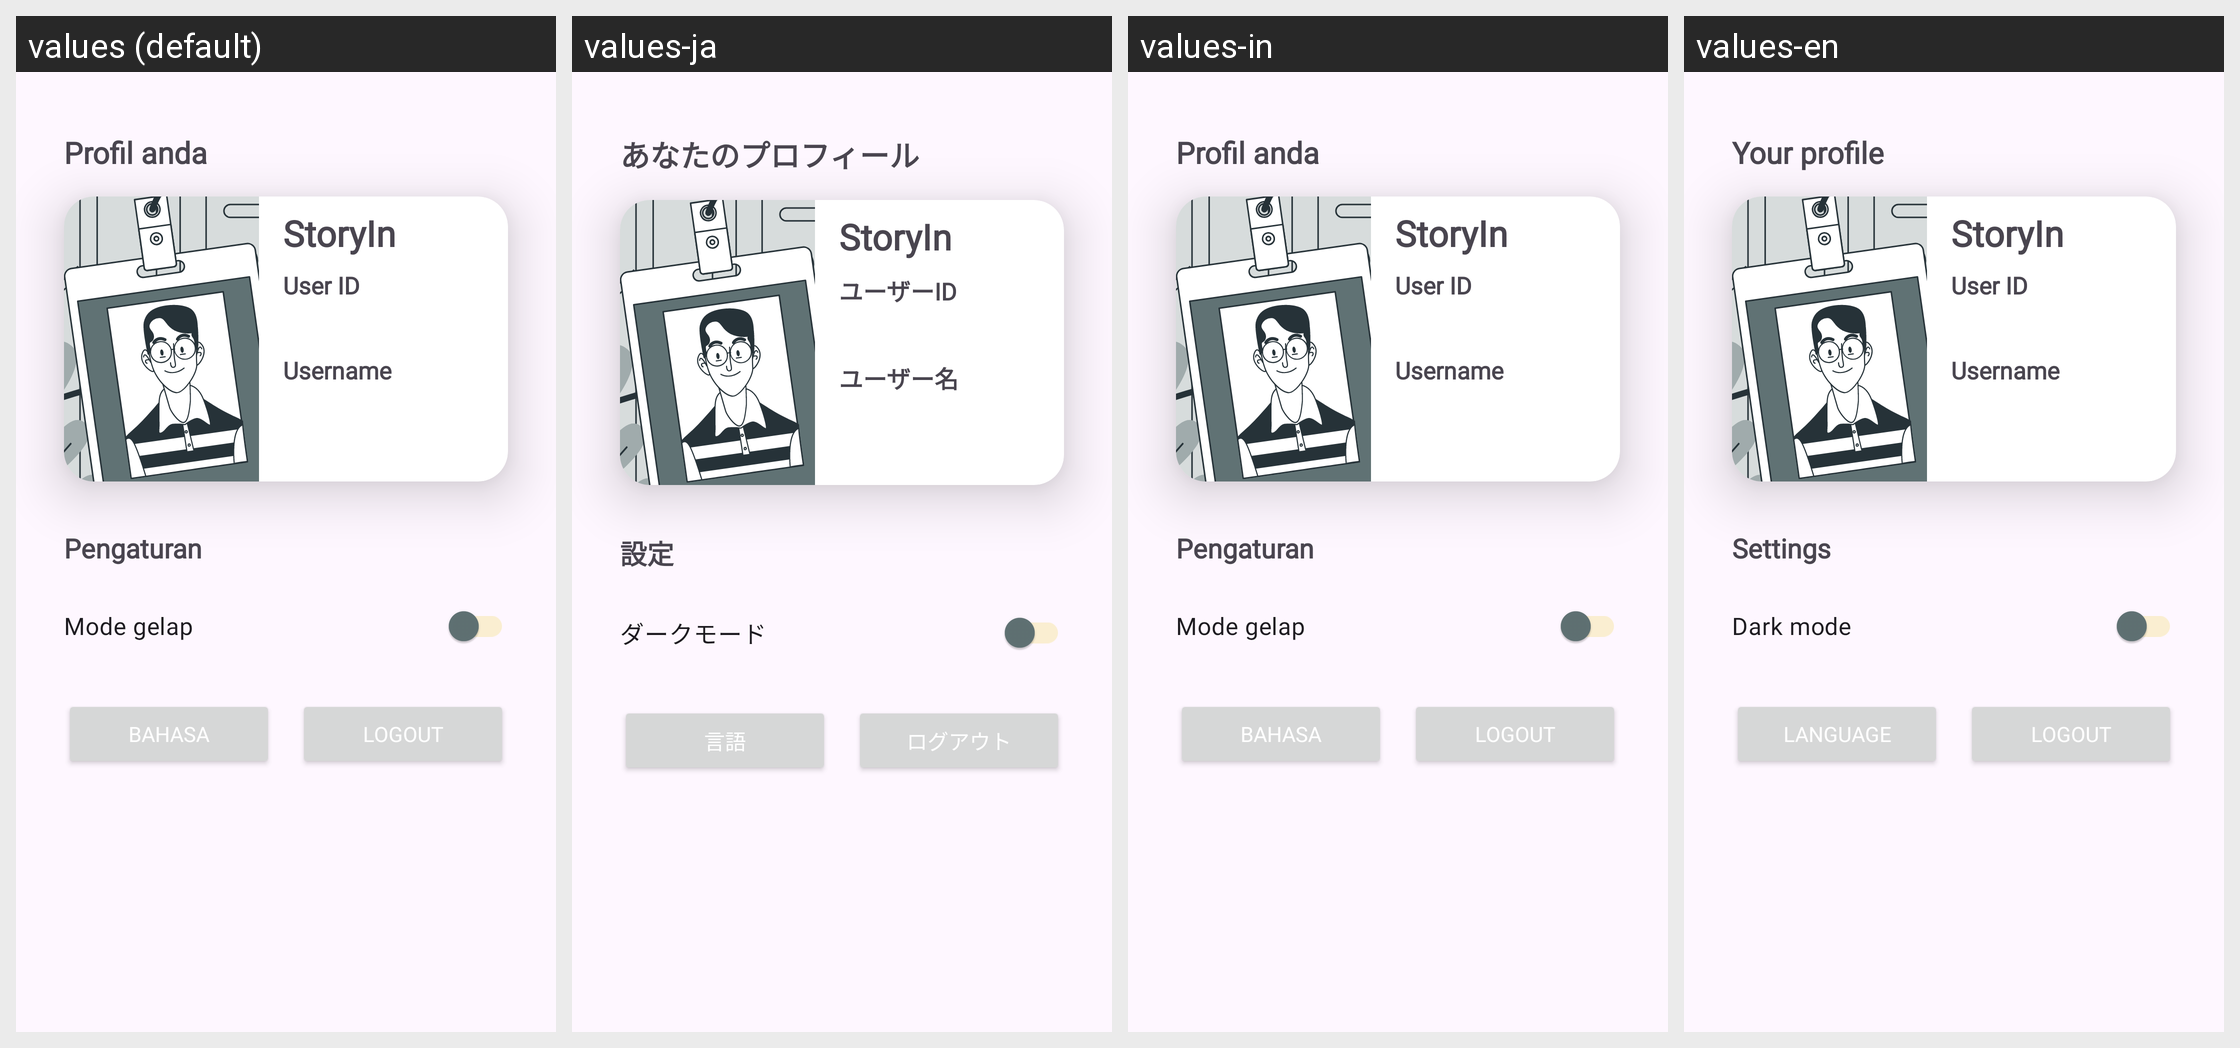

Here is an Android app screen in its default locale and in the app's own translations. Write out the translated-string differences for the strings that appear on this screen.
Android screen res/layout/fragment_profile.xml rendered under 4 locales, left to right: values (default), values-ja, values-in, values-en. Device: Nexus 5 (rendered at 1080×1920; each locale shown at half size, 540×960, under a caption strip naming it); theme Theme.StoryAppJuzairi.
Other locales in the repository, not shown: values-ms.
Strings drawn on this screen, with the default value and each locale's value (text and hints the layout hard-codes, and strings that could not be matched under every locale, appear in the picture but are not listed):

title_fragment_profile
  values: Profil anda
  values-ja: あなたのプロフィール
  values-in: Profil anda
  values-en: Your profile

app_title
  values: StoryIn
  values-ja: StoryIn
  values-in: StoryIn
  values-en: StoryIn

user_id_title
  values: User ID
  values-ja: ユーザーID
  values-in: User ID
  values-en: User ID

username_title
  values: Username
  values-ja: ユーザー名
  values-in: Username
  values-en: Username

title_setting
  values: Pengaturan
  values-ja: 設定
  values-in: Pengaturan
  values-en: Settings

logout_title
  values: Logout
  values-ja: ログアウト
  values-in: Logout
  values-en: Logout

dark_mode_title
  values: Mode gelap
  values-ja: ダークモード
  values-in: Mode gelap
  values-en: Dark mode

language
  values: Bahasa
  values-ja: 言語
  values-in: Bahasa
  values-en: Language
